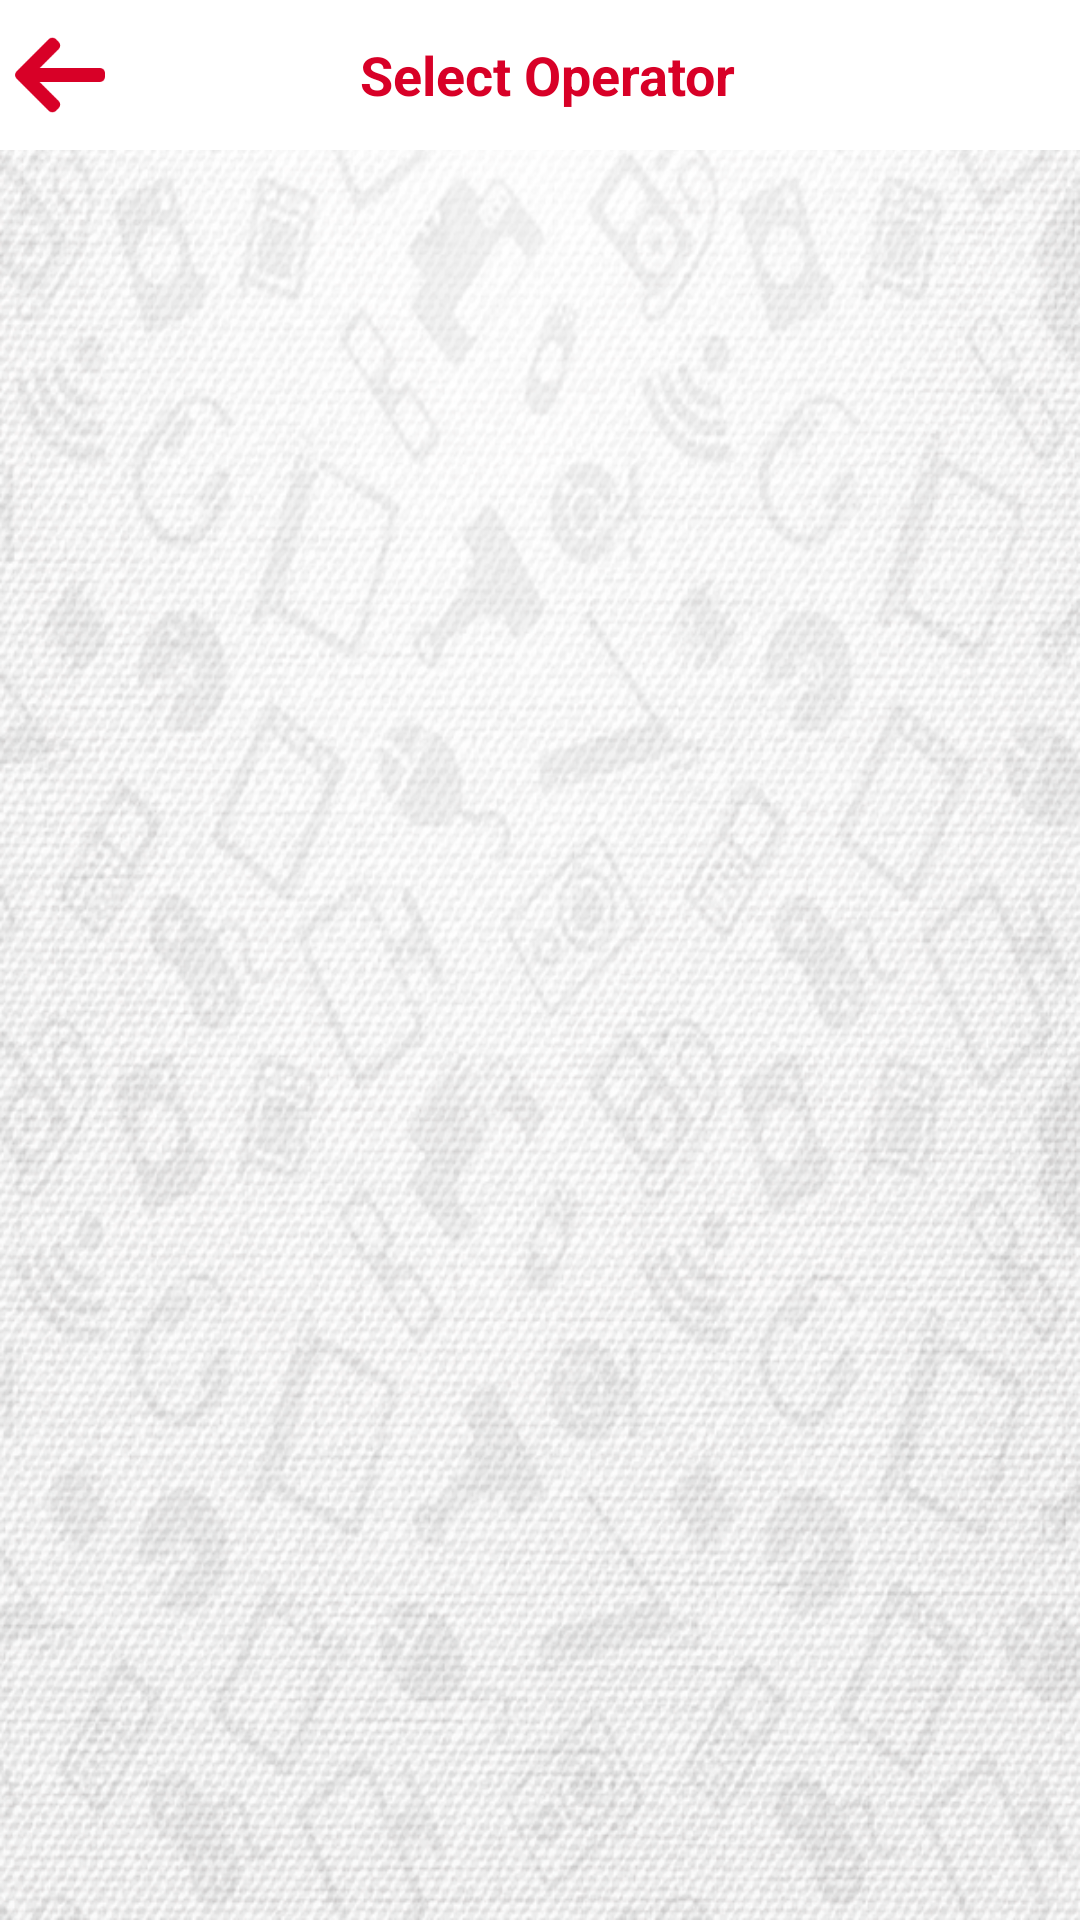

Reconstruct the res/layout file that produces this screen, plus the resources it refers to.
<!-- AndroidManifest.xml: application theme AppTheme -->
<!-- res/layout/activity_operator.xml -->
<layout xmlns:android="http://schemas.android.com/apk/res/android"
    xmlns:tools="http://schemas.android.com/tools"
    xmlns:app="http://schemas.android.com/apk/res-auto"
    xmlns:card_view="http://schemas.android.com/tools">


    <data>

        <import type="android.view.View" />

        <variable
            name="viewModel"
            type="com.srpay.in.UI.NetworkOperator.OperatorViewModel" />

    </data>


    <LinearLayout
        android:layout_width="match_parent"
        android:layout_height="match_parent"
        android:orientation="vertical"
        android:layout_margin="@dimen/Padding5"
        android:background="@drawable/bgcoler"
        android:id="@+id/LL"
        >

        

            

                // Header
                <RelativeLayout
                    android:layout_width="match_parent"
                    android:layout_height="50dp"
                    android:background="@color/white"
                    >

                    <ImageView
                        android:layout_width="30dp"
                        android:layout_height="30dp"
                        android:id="@+id/back_icon"
                        android:layout_centerVertical="true"
                        android:layout_marginLeft="@dimen/Padding5"
                        android:onClick="@{() -> viewModel.back()}"
                        android:layout_alignParentLeft="true"
                        android:src="@drawable/back_icon"/>

                    <TextView
                        android:layout_width="match_parent"
                        android:layout_height="wrap_content"
                        android:id="@+id/tv_heading"
                        android:layout_toRightOf="@id/back_icon"
                        android:text="Select Operator"
                        android:layout_marginRight="@dimen/margin30"
                        android:layout_centerVertical="true"
                        android:gravity="center"
                        android:textStyle="bold"
                        android:layout_centerHorizontal="true"
                        android:textSize="18sp"
                        android:textColor="@color/ThemeColor"/>

                </RelativeLayout>

                // Form

                <RelativeLayout
                    android:layout_width="match_parent"
                    android:layout_height="wrap_content"
                    android:layout_margin="@dimen/Padding5"
                    >

                    <android.support.v7.widget.RecyclerView
                        android:layout_width="fill_parent"
                        android:layout_height="fill_parent"
                        android:id="@+id/recycler_view"
                        android:visibility="visible"
                        android:lineSpacingExtra="2dp" />

                </RelativeLayout>

            



        

    </LinearLayout>
</layout>
<!-- resources referenced by this layout -->
<resources>
  <color name="ThemeColor">#D80027</color>
  <color name="white">#FFFFFF</color>
  <dimen name="Padding5">5dp</dimen>
  <dimen name="margin30">30dp</dimen>
  <!-- drawable back_icon: png bitmap (drawable, 1109 bytes) -->
  <!-- drawable bgcoler: png bitmap (drawable, 760888 bytes) -->
  <style name="AppTheme" parent="Theme.AppCompat.Light.NoActionBar">
          
          <item name="colorPrimary">@color/colorPrimary</item>
          <item name="colorPrimaryDark">@color/colorPrimaryDark</item>
          <item name="colorAccent">@color/colorAccent</item>
          <item name="cardViewStyle">@style/CardView</item>
      </style>
  <color name="colorPrimary">#D80027</color>
  <color name="colorPrimaryDark">#D80027</color>
  <color name="colorAccent">#D80027</color>
</resources>
